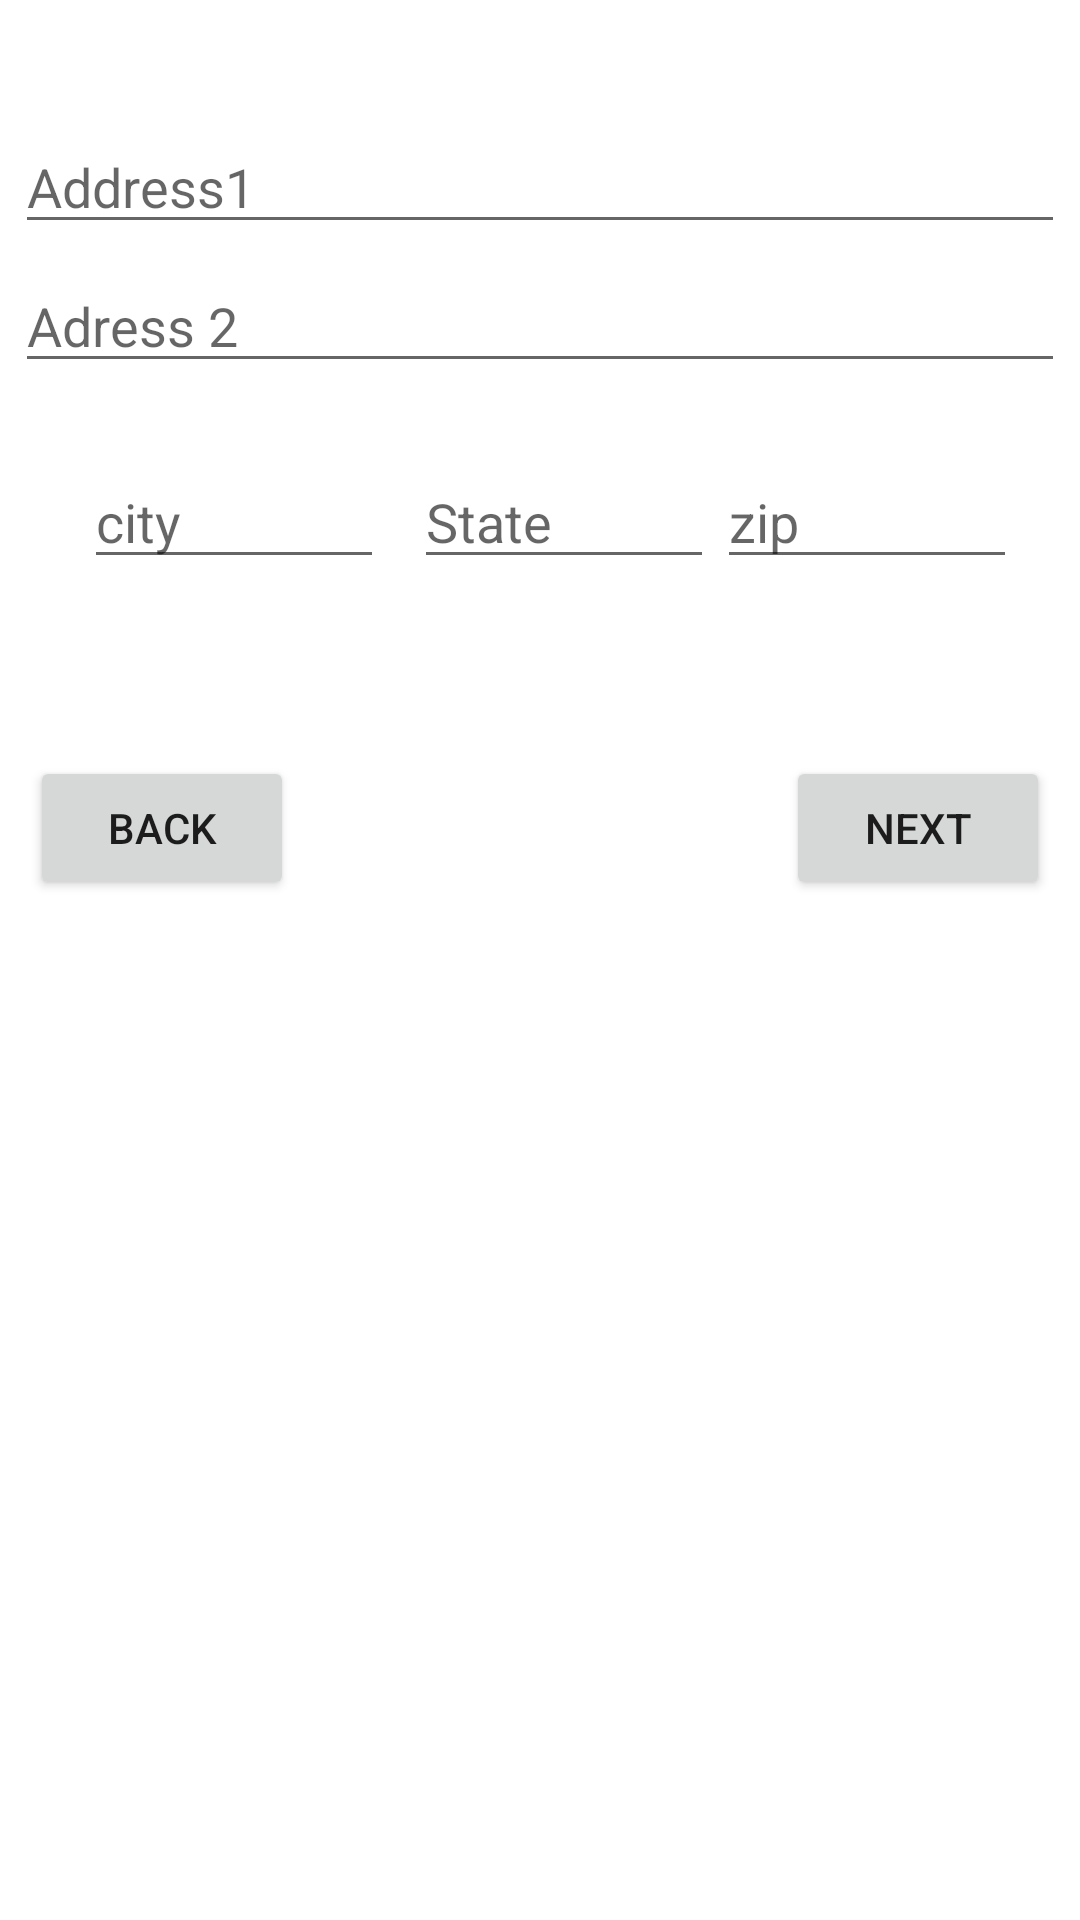

Write the Android layout XML for this screen, with the resource values it uses.
<!-- AndroidManifest.xml: application theme Theme.Lab_31 -->
<!-- res/layout/fragment_2.xml -->
<?xml version="1.0" encoding="utf-8"?>
<androidx.constraintlayout.widget.ConstraintLayout xmlns:android="http://schemas.android.com/apk/res/android"
    xmlns:app="http://schemas.android.com/apk/res-auto"
    xmlns:tools="http://schemas.android.com/tools"
    android:layout_width="match_parent"
    android:layout_height="match_parent"
    android:backgroundTint="@color/design_default_color_on_secondary"
    tools:context=".Fragment1">


    <EditText
        android:id="@+id/frag2_Address1"
        android:layout_width="350dp"
        android:layout_height="wrap_content"
        android:layout_marginStart="30dp"
        android:layout_marginLeft="30dp"
        android:layout_marginTop="40dp"
        android:layout_marginEnd="30dp"
        android:layout_marginRight="30dp"
        android:hint="Address1"
        app:layout_constraintEnd_toEndOf="parent"
        app:layout_constraintStart_toStartOf="parent"
        app:layout_constraintTop_toTopOf="parent" />

    <EditText
        android:id="@+id/frag2_Address2"
        android:layout_width="350dp"
        android:layout_height="wrap_content"
        android:layout_marginStart="30dp"
        android:layout_marginLeft="30dp"
        android:layout_marginTop="5dp"
        android:layout_marginEnd="30dp"
        android:layout_marginRight="30dp"
        android:hint="Adress 2"
        app:layout_constraintEnd_toEndOf="parent"
        app:layout_constraintStart_toStartOf="parent"
        app:layout_constraintTop_toBottomOf="@+id/frag2_Address1" />

    <EditText
        android:id="@+id/frag2_city"
        android:layout_width="100sp"
        android:layout_height="wrap_content"
        android:layout_marginStart="28dp"
        android:layout_marginLeft="28dp"
        android:layout_marginTop="24dp"
        android:hint="city"
        app:layout_constraintStart_toStartOf="parent"
        app:layout_constraintTop_toBottomOf="@+id/frag2_Address2" />

    <EditText
        android:id="@+id/frag2_State"
        android:layout_width="100sp"
        android:layout_height="wrap_content"
        android:layout_marginStart="10dp"
        android:layout_marginLeft="10dp"
        android:layout_marginTop="24dp"
        android:hint="State"
        app:layout_constraintStart_toEndOf="@+id/frag2_city"
        app:layout_constraintTop_toBottomOf="@+id/frag2_Address2" />

    <EditText
        android:id="@+id/frag2_zip"
        android:layout_width="100sp"
        android:layout_height="wrap_content"
        android:layout_marginStart="10dp"
        android:layout_marginLeft="10dp"
        android:layout_marginTop="24dp"
        android:layout_marginEnd="30dp"
        android:layout_marginRight="30dp"
        android:hint="zip"
        app:layout_constraintEnd_toEndOf="parent"
        app:layout_constraintStart_toEndOf="@+id/frag2_State"
        app:layout_constraintTop_toBottomOf="@+id/frag2_Address2" />

    <Button
        android:id="@+id/frag2_nextBtn"
        android:layout_width="wrap_content"
        android:layout_height="wrap_content"
        android:layout_marginTop="59dp"
        android:layout_marginEnd="10dp"
        android:layout_marginRight="10dp"
        android:text="Next"
        app:layout_constraintEnd_toEndOf="parent"
        app:layout_constraintTop_toBottomOf="@+id/frag2_zip" />

    <Button
        android:id="@+id/frag2_backBtn"
        android:layout_width="wrap_content"
        android:layout_height="wrap_content"
        android:layout_marginStart="10dp"
        android:layout_marginLeft="10dp"
        android:layout_marginTop="59dp"
        android:text="back"
        app:layout_constraintStart_toStartOf="parent"
        app:layout_constraintTop_toBottomOf="@+id/frag2_city" />


</androidx.constraintlayout.widget.ConstraintLayout>
<!-- resources referenced by this layout -->
<resources>
  <style name="Theme.Lab_31" parent="Theme.MaterialComponents.DayNight.DarkActionBar">
          
          <item name="colorPrimary">@color/purple_500</item>
          <item name="colorPrimaryVariant">@color/purple_700</item>
          <item name="colorOnPrimary">@color/white</item>
          
          <item name="colorSecondary">@color/teal_200</item>
          <item name="colorSecondaryVariant">@color/teal_700</item>
          <item name="colorOnSecondary">@color/black</item>
          
          <item name="android:statusBarColor" tools:targetApi="l">?attr/colorPrimaryVariant</item>
          
      </style>
  <!-- not gathered from this repository: default colours our renderer supplied (Android Studio template values) -->
  <color name="purple_500">#FF6200EE</color>
  <color name="purple_700">#FF3700B3</color>
  <color name="teal_200">#FF03DAC5</color>
  <color name="teal_700">#FF018786</color>
  <color name="black">#FF000000</color>
  <color name="white">#FFFFFFFF</color>
</resources>
